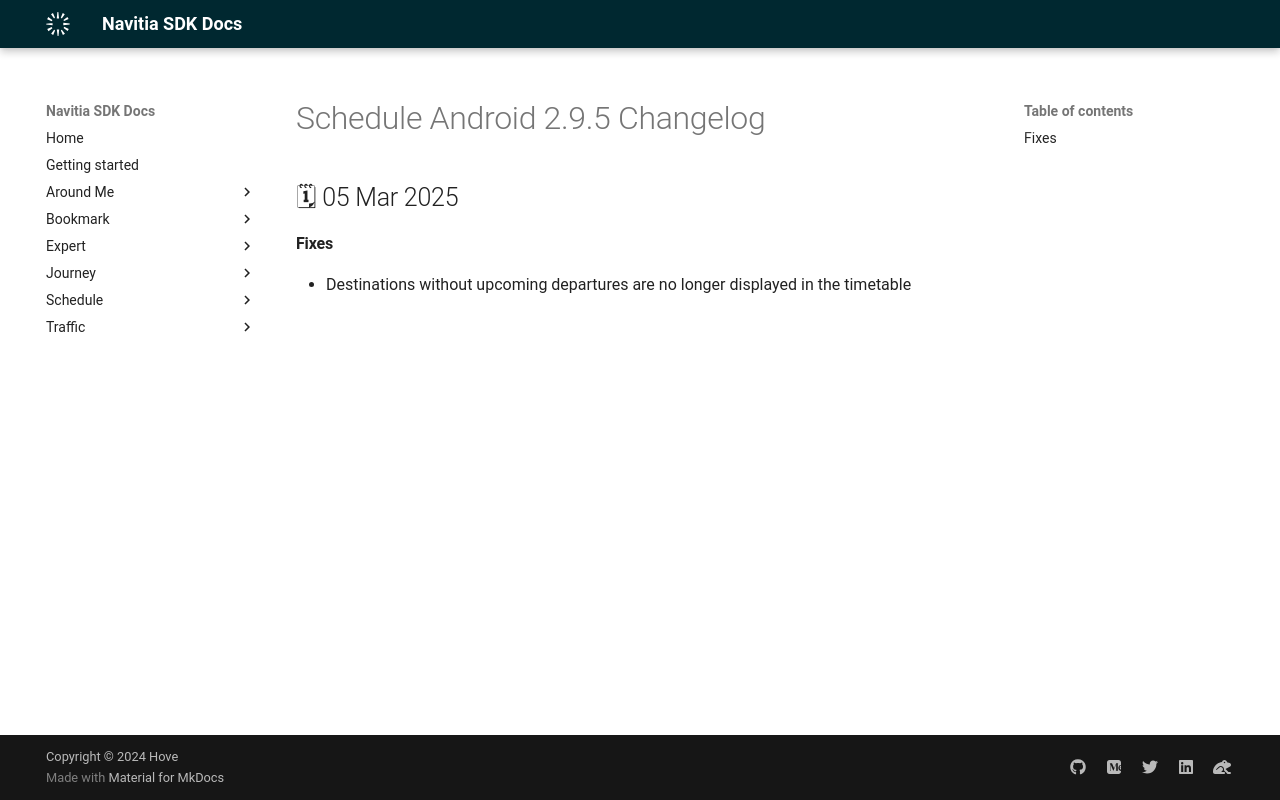

repository: hove-io/navitia_sdk_docs · page: schedule/android/releases/2.9.5/index.html · generator: mkdocs

---
title: Schedule Android 2.9.5 - Changelog - Navitia SDK Docs
---

# Schedule Android 2.9.5 Changelog

<h2>🗓 05 Mar 2025</h2>

#### Fixes 
- Destinations without upcoming departures are no longer displayed in the timetable
